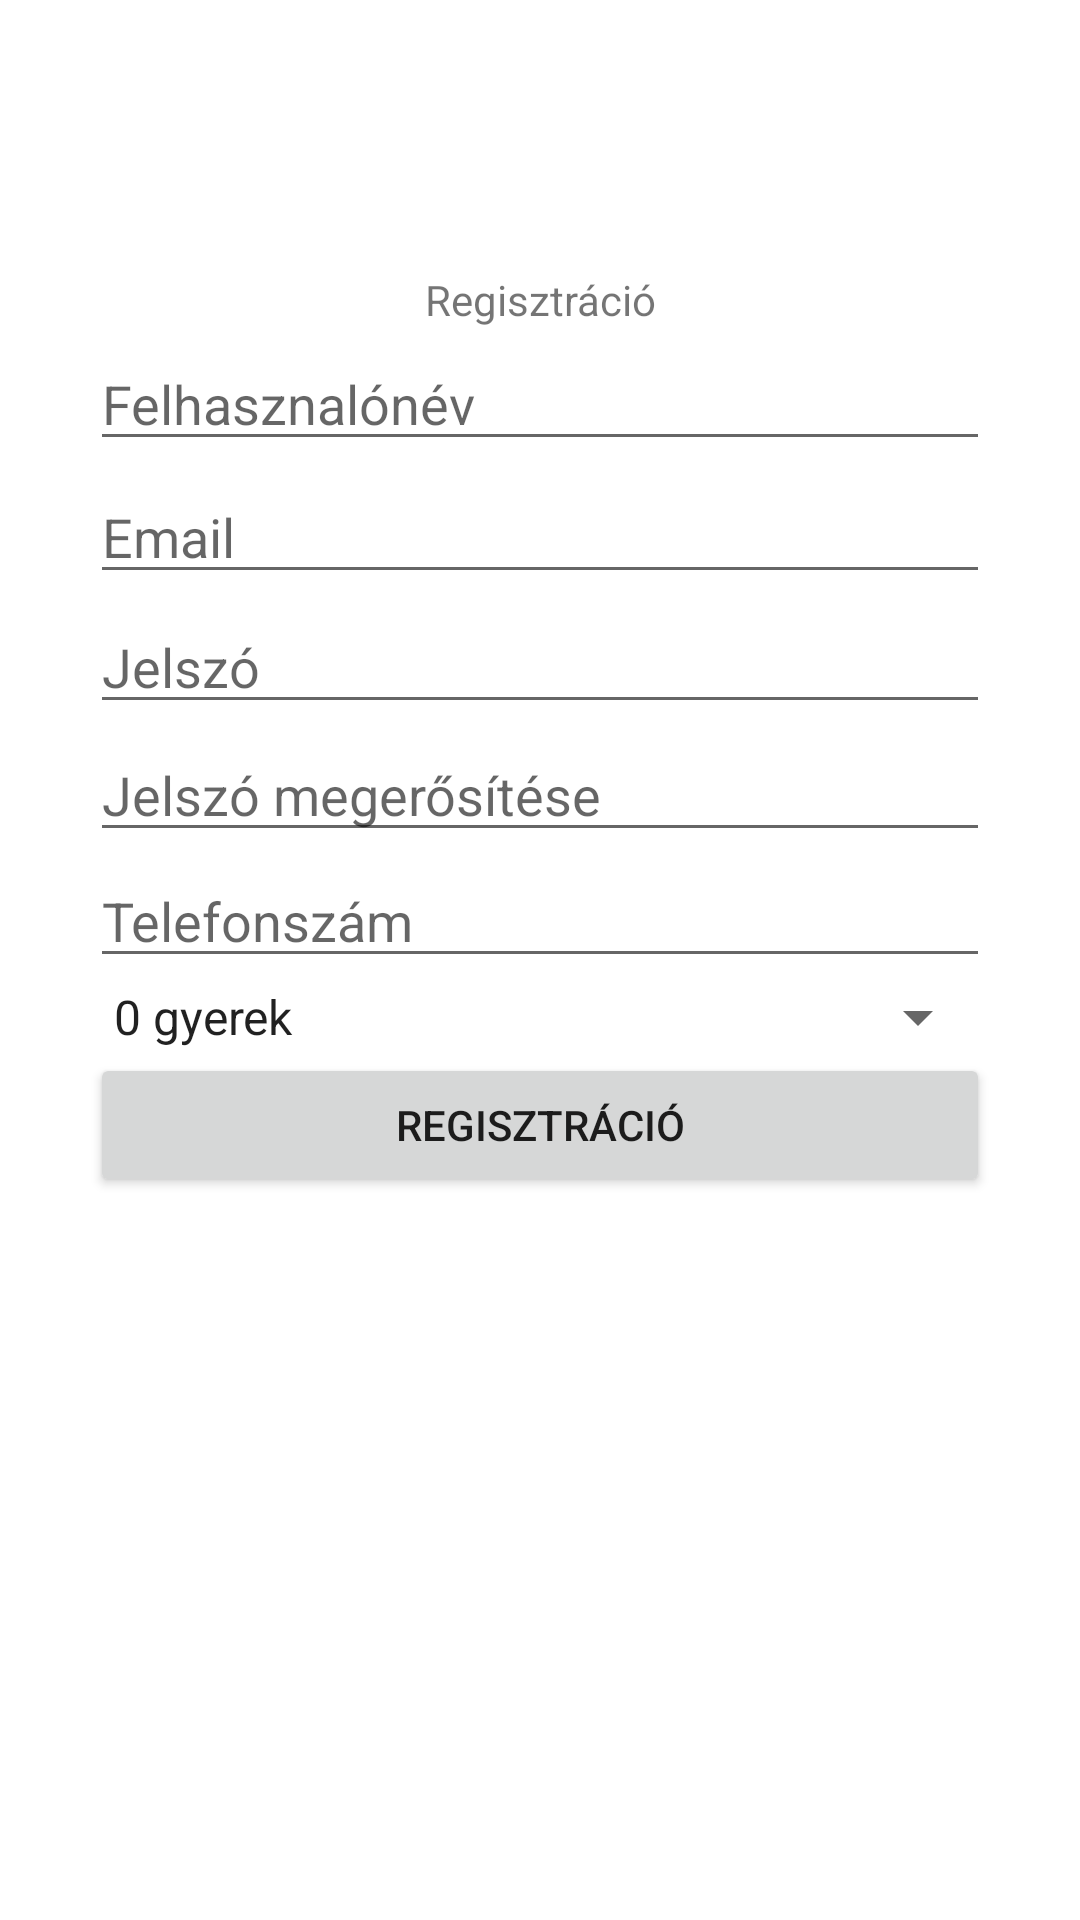

Write the Android layout XML for this screen, with the resource values it uses.
<!-- AndroidManifest.xml: application theme Theme.Repulo -->
<!-- res/layout/activity_regisztrcio.xml -->
<?xml version="1.0" encoding="utf-8"?>

<ScrollView
    xmlns:android="http://schemas.android.com/apk/res/android"
    xmlns:app="http://schemas.android.com/apk/res-auto"
    xmlns:tools="http://schemas.android.com/tools"
    android:layout_width="match_parent"
    android:layout_height="match_parent"
    tools:context=".RegisztrcioActivity">

    <androidx.constraintlayout.widget.ConstraintLayout
        android:layout_width="match_parent"
        android:layout_height="wrap_content">

        <TextView
            android:layout_marginTop="50dp"
            android:id="@+id/regisztracioTextView"
            android:layout_width="300dp"
            android:layout_height="wrap_content"
            android:layout_marginBottom="150dp"
            android:ems="10"
            android:text="@string/regisztracio"
            android:textAlignment="center"
            app:layout_constraintBottom_toBottomOf="parent"
            app:layout_constraintEnd_toEndOf="parent"
            app:layout_constraintStart_toStartOf="parent"
            app:layout_constraintTop_toTopOf="parent"
            app:layout_constraintVertical_bias="0.225" />

        <EditText
            android:id="@+id/felhasznalonevEditText"
            android:layout_width="300dp"
            android:layout_height="wrap_content"
            android:layout_marginBottom="50dp"
            android:ems="10"
            android:hint="@string/felhasznalonev"
            android:inputType="text"
            app:layout_constraintBottom_toBottomOf="parent"
            app:layout_constraintEnd_toEndOf="parent"
            app:layout_constraintStart_toStartOf="parent"
            app:layout_constraintTop_toTopOf="@+id/regisztracioTextView"
            app:layout_constraintVertical_bias="0.1" />

        <EditText
            android:id="@+id/emailEditText"
            android:layout_width="300dp"
            android:layout_height="wrap_content"
            android:layout_marginBottom="50dp"
            android:hint="@string/email"
            android:ems="10"
            android:inputType="textEmailAddress"
            app:layout_constraintBottom_toBottomOf="parent"
            app:layout_constraintEnd_toEndOf="parent"
            app:layout_constraintStart_toStartOf="parent"
            app:layout_constraintTop_toBottomOf="@+id/felhasznalonevEditText"
            app:layout_constraintVertical_bias="0.02" />

        <EditText
            android:id="@+id/jelszoEditText"
            android:layout_width="300dp"
            android:layout_height="wrap_content"
            android:layout_marginBottom="50dp"
            android:hint="@string/jelszo"
            android:ems="10"
            android:inputType="textPassword"
            app:layout_constraintBottom_toBottomOf="parent"
            app:layout_constraintEnd_toEndOf="parent"
            app:layout_constraintStart_toStartOf="parent"
            app:layout_constraintTop_toBottomOf="@+id/emailEditText"
            app:layout_constraintVertical_bias="0.02" />

        <EditText
            android:id="@+id/jelszoMegerositeseEditText"
            android:layout_width="300dp"
            android:layout_height="wrap_content"
            android:layout_marginBottom="50dp"
            android:hint="@string/jelszo_megerositese"
            android:inputType="textPassword"
            android:ems="10"
            app:layout_constraintBottom_toBottomOf="parent"
            app:layout_constraintEnd_toEndOf="parent"
            app:layout_constraintStart_toStartOf="parent"
            app:layout_constraintTop_toBottomOf="@+id/jelszoEditText"
            app:layout_constraintVertical_bias="0.02" />

        <EditText
            android:id="@+id/telefonszamEditText"
            android:layout_width="300dp"
            android:layout_height="wrap_content"
            android:layout_marginBottom="50dp"
            android:hint="@string/telefonszam"
            android:inputType="phone"
            android:ems="10"
            app:layout_constraintBottom_toBottomOf="parent"
            app:layout_constraintEnd_toEndOf="parent"
            app:layout_constraintStart_toStartOf="parent"
            app:layout_constraintTop_toBottomOf="@+id/jelszoMegerositeseEditText"
            app:layout_constraintVertical_bias="0.02" />

        <Spinner
            android:id="@+id/GyerekekSzamaSpinner"
            android:layout_width="300dp"
            android:layout_height="wrap_content"
            app:layout_constraintBottom_toBottomOf="parent"
            app:layout_constraintEnd_toEndOf="parent"
            app:layout_constraintStart_toStartOf="parent"
            app:layout_constraintTop_toBottomOf="@+id/telefonszamEditText"
            app:layout_constraintVertical_bias="0.02"
            android:entries="@array/gyerekekSzama"/>
        <Button
            android:id="@+id/regisztraciGomb"
            android:layout_width="300dp"
            android:layout_height="wrap_content"
            android:onClick="regisztracio"
            android:text="@string/regisztracio"
            app:layout_constraintBottom_toBottomOf="parent"
            app:layout_constraintEnd_toEndOf="parent"
            app:layout_constraintStart_toStartOf="parent"
            app:layout_constraintTop_toBottomOf="@+id/GyerekekSzamaSpinner" />

    </androidx.constraintlayout.widget.ConstraintLayout>

</ScrollView>
<!-- resources referenced by this layout -->
<resources>
  <string-array name="gyerekekSzama">
          <item>0 gyerek</item>
          <item>1 gyerek</item>
          <item>2 gyerek</item>
          <item>2+ gyerek</item>
      </string-array>
  <string name="email">Email</string>
  <string name="felhasznalonev">Felhasznalónév</string>
  <string name="jelszo">Jelszó</string>
  <string name="jelszo_megerositese">Jelszó megerősítése</string>
  <string name="regisztracio">Regisztráció</string>
  <string name="telefonszam">Telefonszám</string>
  <style name="Theme.Repulo" parent="Theme.MaterialComponents.DayNight.DarkActionBar">
          
          <item name="colorPrimary">@color/purple_500</item>
          <item name="colorPrimaryVariant">@color/purple_700</item>
          <item name="colorOnPrimary">@color/white</item>
          
          <item name="colorSecondary">@color/teal_200</item>
          <item name="colorSecondaryVariant">@color/teal_700</item>
          <item name="colorOnSecondary">@color/black</item>
          
          <item name="android:statusBarColor" tools:targetApi="l">?attr/colorPrimaryVariant</item>
          
      </style>
  <color name="purple_500">#FF6200EE</color>
  <color name="purple_700">#FF3700B3</color>
  <color name="white">#FFFFFFFF</color>
  <color name="teal_200">#FF03DAC5</color>
  <color name="teal_700">#FF018786</color>
  <color name="black">#FF000000</color>
</resources>
